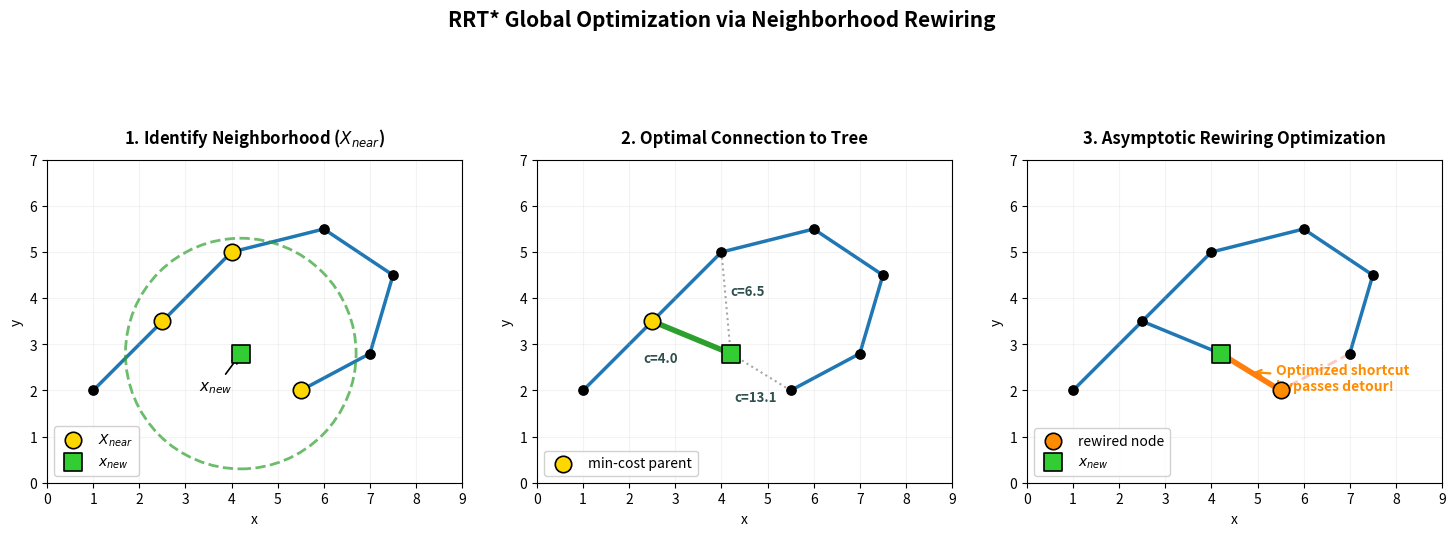

Python code for this plot:
import numpy as np
import matplotlib.pyplot as plt
from matplotlib.patches import Circle

# ============================================================
# Redesigned RRT* Tree: Demonstrating True Asymptotic Optimality
# ============================================================

# Nodes forming a highly suboptimal "hook" or loop structure
nodes = np.array([
    [1.0, 2.0],   # 0: Root
    [2.5, 3.5],   # 1: Main stem
    [4.0, 5.0],   # 2: Peak of the obstacle bypass
    [6.0, 5.5],   # 3: Inefficient extension right
    [7.5, 4.5],   # 4: Winding down...
    [7.0, 2.8],   # 5: Highly suboptimal leaf 1 (Target for rewiring)
    [5.5, 2.0]    # 6: Highly suboptimal leaf 2 (Target for rewiring)
])

edges = [
    (0, 1), (1, 2), (2, 3), (3, 4), (4, 5), (5, 6)
]

# Strategic placement of x_new: breaks the massive detour open
x_new = np.array([4.2, 2.8])
radius = 2.5

parent_map = {c: p for p, c in edges}

def cost_to_root(idx):
    cost = 0.0
    current = idx
    while current != 0:
        parent = parent_map[current]
        cost += np.linalg.norm(nodes[current] - nodes[parent])
        current = parent
    return cost

# Compute distances and find neighbors
distances = np.linalg.norm(nodes - x_new, axis=1)
near_indices = np.where(distances <= radius)[0]
X_near = nodes[near_indices]

# Panel 2: Select optimal parent for x_new
candidate_costs = []
for idx in near_indices:
    cost = cost_to_root(idx) + np.linalg.norm(nodes[idx] - x_new)
    candidate_costs.append(cost)

best_idx = near_indices[np.argmin(candidate_costs)]
x_best = nodes[best_idx]
c_new = np.min(candidate_costs)

# Panel 3: Dynamic Check for True Rewiring (Where routing through x_new is strictly better)
rewired_targets = []
for idx in near_indices:
    if idx == best_idx:
        continue
    potential_cost = c_new + np.linalg.norm(nodes[idx] - x_new)
    if potential_cost < cost_to_root(idx):
        rewired_targets.append(idx)

# Master Plotting Tools
def draw_base_tree(ax, fade_edges=None):
    if fade_edges is None:
        fade_edges = []
    for edge in edges:
        i, j = edge
        if edge in fade_edges:
            ax.plot([nodes[i][0], nodes[j][0]], [nodes[i][1], nodes[j][1]],
                    linestyle='--', linewidth=2, color='tomato', alpha=0.35, zorder=1)
        else:
            ax.plot([nodes[i][0], nodes[j][0]], [nodes[i][1], nodes[j][1]],
                    linewidth=2.5, color='tab:blue', zorder=1)
    ax.scatter(nodes[:, 0], nodes[:, 1], s=45, color='black', zorder=3)

def setup_canvas(ax, title):
    ax.set_xlim(0, 9)
    ax.set_ylim(0, 7)
    ax.set_aspect('equal')
    ax.grid(True, alpha=0.15)
    ax.set_xlabel("x", fontsize=10)
    ax.set_ylabel("y", fontsize=10)
    ax.set_title(title, fontsize=12, pad=12, fontweight='bold')

# ============================================================
# Build Figure Canvas
# ============================================================
fig, axs = plt.subplots(1, 3, figsize=(18, 6.5))

# --- Panel 1: Clearly defined neighborhood search ---
ax = axs[0]
draw_base_tree(ax)
ax.add_patch(Circle(x_new, radius, fill=False, linestyle='--', linewidth=2, color='tab:green', alpha=0.7))

ax.scatter(X_near[:, 0], X_near[:, 1], s=140, color='gold', edgecolors='black', linewidths=1.2, label=r"$X_{near}$", zorder=5)
ax.scatter(x_new[0], x_new[1], s=150, marker='s', color='limegreen', edgecolors='black', linewidths=1.2, label=r"$x_{new}$", zorder=6)

ax.annotate(r"$x_{new}$", xy=x_new, xytext=(x_new[0] - 0.9, x_new[1] - 0.8),
            fontsize=11, fontweight='bold', arrowprops=dict(arrowstyle="->", color='black', lw=1.2))

setup_canvas(ax, "1. Identify Neighborhood ($X_{near}$)")
ax.legend(loc='lower left', framealpha=0.9)


# --- Panel 2: Finding the absolute best parent path ---
ax = axs[1]
draw_base_tree(ax)

# Draw candidate evaluations
for idx in near_indices:
    p = nodes[idx]
    ax.plot([p[0], x_new[0]], [p[1], x_new[1]], linestyle=':', linewidth=1.5, color='gray', alpha=0.7, zorder=2)

ax.plot([x_best[0], x_new[0]], [x_best[1], x_new[1]], linewidth=4, color='tab:green', zorder=4)
ax.scatter(x_best[0], x_best[1], s=140, color='gold', edgecolors='black', linewidths=1.2, label="min-cost parent", zorder=5)
ax.scatter(x_new[0], x_new[1], s=150, marker='s', color='limegreen', edgecolors='black', linewidths=1.2, zorder=6)

# Updated explicit textual offsets to display total path cost cleanly
# Format: node_idx: (dx, dy, horizontal_alignment, vertical_alignment)
text_offsets = {
    1: (-0.3, -0.3, 'right', 'top'),
    5: (0.3, 0.1, 'left', 'bottom'),
    6: (-0.1, -0.4, 'center', 'top')
}

for idx, total_cost in zip(near_indices, candidate_costs):
    p = nodes[idx]
    midpoint = (p + x_new) / 2
    
    # Safely extract values with structural positional alignment
    dx, dy, ha, va = text_offsets.get(idx, (0.1, 0.1, 'left', 'bottom'))
    
    ax.text(midpoint[0] + dx, midpoint[1] + dy, f"c={total_cost:.1f}", 
            fontsize=9.5, weight='bold', color='darkslategray', ha=ha, va=va, zorder=7)

setup_canvas(ax, "2. Optimal Connection to Tree")
ax.legend(loc='lower left', framealpha=0.9)


# --- Panel 3: Dynamic Cascade Rewire Execution ---
ax = axs[2]

# Determine which existing branches are broken by our optimal shortcut
faded = [(parent_map[t], t) for t in rewired_targets]
draw_base_tree(ax, fade_edges=faded)

# Plot unbroken parent line safely beneath structural components
ax.plot([x_best[0], x_new[0]], [x_best[1], x_new[1]], linewidth=2.5, color='tab:blue', zorder=2)

# Draw rewired shortcuts cleanly bridging nodes over the gap
for t in rewired_targets:
    ax.plot([x_new[0], nodes[t][0]], [x_new[1], nodes[t][1]], linewidth=4, color='tab:orange', zorder=4)
    ax.scatter(nodes[t][0], nodes[t][1], s=140, color='darkorange', edgecolors='black', linewidths=1.2, zorder=5)

# Single explicit entry for the legend clean setup
ax.scatter([], [], s=140, color='darkorange', edgecolors='black', linewidths=1.2, label="rewired node")
ax.scatter(x_new[0], x_new[1], s=150, marker='s', color='limegreen', edgecolors='black', linewidths=1.2, label=r"$x_{new}$", zorder=6)

# Trace the dramatic shortcut tracking down to the bottom node cascade
ax.annotate("Optimized shortcut\nbypasses detour!", xy=((x_new + nodes[6]) / 2), xytext=(x_new[0] + 1.2, x_new[1] - 0.8),
            fontsize=10, weight='bold', color='darkorange', arrowprops=dict(arrowstyle="->", color='darkorange', lw=1.6))

setup_canvas(ax, "3. Asymptotic Rewiring Optimization")
ax.legend(loc='lower left', framealpha=0.9)

# Master Layout Configs
fig.suptitle("RRT* Global Optimization via Neighborhood Rewiring", fontsize=15, fontweight='bold', y=0.98)
plt.subplots_adjust(wspace=0.18, top=0.85, bottom=0.15)
plt.show()
